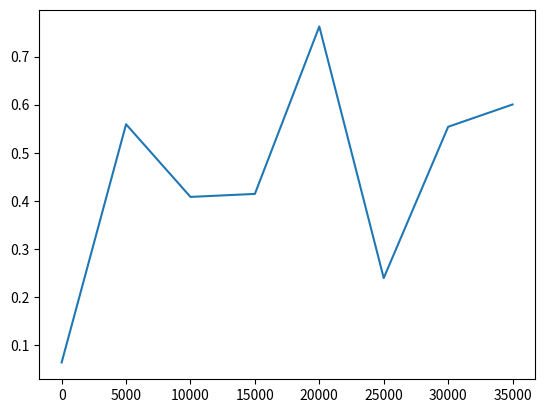

The script that saved this image:
from random import random, randrange, randint
from math import sin, cos, acos, exp, sqrt
from matplotlib import pyplot as plt
from math import pi as PI
from sys import argv

#fileName = str(argv[1])
N = 10
trigger = 5000
J = -1
Kb = 1
res_arr1 = []
res_arr2 = []
res_arr3 = []
res_arr = []
sampleDelay = 100
n_samples = 10
C = [[0] * N for i in range(N)]
S = [[0] * N for i in range(N)]

def randomize():
    for a in range(N):
        for b in range(N):
            S[a][b] = [randrange(-6283, 6283)/2000, acos(2 * random() - 1)]

def scalarProduct(v1 = [0, 0], v2 = [0, 0]):
    return sin(v1[1]) * sin(v2[1]) * cos(v1[0] - v2[0]) + cos(v1[1]) * cos(v2[1])

def getCart():
    for a in range(N):
        for b in range(N):
            C[a][b] = [sin(S[a][b][0]) * cos(S[a][b][1]), sin(S[a][b][0])*sin(S[a][b][1]), cos(S[a][b][1])]

def getMagn():
    ans = [0, 0, 0]
    for a in range(N):
        for b in range(N):
            ans[0] += C[a][b][0]
            ans[1] += C[a][b][1] 
            ans[2] += C[a][b][2]
    return sqrt(ans[0] ** 2 + ans[1] ** 2 + ans[2] ** 2) / N ** 2
    

def runCycles(T):
    m_loc = 0
    m2_loc = 0
    for i in range(trigger + n_samples * sampleDelay):
        x = randint(0, N - 1)
        y = randint(0, N - 1)
        v = [randrange(-6283, 6283)/2000, acos(2 * random() - 1)]
        deltaE =  J * ((scalarProduct(v, S[(x + 1) % N][(y + 1) % N]) +
                           scalarProduct(v, S[(x + 1) % N][(y - 1) % N]) +
                           scalarProduct(v, S[(x - 1) % N][(y + 1) % N]) +
                           scalarProduct(v, S[(x - 1) % N][(y - 1) % N])) -
                           (scalarProduct(S[x][y], S[(x + 1) % N][(y + 1) % N]) +
                           scalarProduct(S[x][y], S[(x + 1) % N][(y - 1) % N]) +
                           scalarProduct(S[x][y], S[(x - 1) % N][(y + 1) % N]) +
                           scalarProduct(S[x][y], S[(x - 1) % N][(y - 1) % N]) ))
        if deltaE < 0:
            S[x][y] = v
        elif random() < exp(-deltaE/(Kb * T)):
            S[x][y] = v

        if i % sampleDelay == 0 and i > trigger:
            getCart()
            d = getMagn()
            m_loc += d
            m2_loc += d ** 2
    return [T, m_loc / n_samples, m2_loc / n_samples]
    
		


"""
for t in range(1, 201):
    t /= 100
    randomize()
    temp = runCycles(t)
    res_arr1.append(temp[0])
    res_arr2.append(temp[1])
    res_arr3.append(temp[2])

res_arr.append(res_arr1)
res_arr.append(res_arr2)
res_arr.append(res_arr3)
myFile = open(fileName, "w")
for i in range(len(res_arr1)):
    myFile.write(str(res_arr1[i]) + " " + str(res_arr2[i]) + " " + str(res_arr3[i]) + "\n")
myFile.close()

"""

for t in range(0, 40000, 5000):
    randomize()
    trigger = t
    res_arr2.append(runCycles(0.005)[1])
    res_arr1.append(t)

print(res_arr2)
plt.plot(res_arr1, res_arr2)
plt.show()












    

                           
